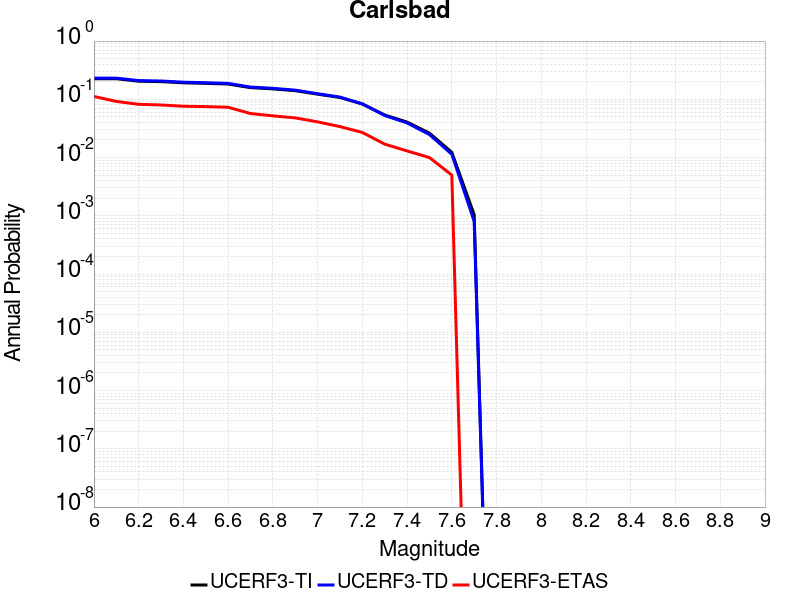

Source data for this figure (header and first rows):
Magnitude, UCERF3-TI Prob, UCERF3-TD Prob, UCERF3-ETAS Prob
6.0, 0.2258, 0.2314, 0.112
6.1, 0.2258, 0.2314, 0.092
6.2, 0.2044, 0.2096, 0.082
6.3, 0.2011, 0.2063, 0.08
6.4, 0.1919, 0.1969, 0.076
6.5, 0.1879, 0.1928, 0.075
6.6, 0.1829, 0.1876, 0.073
6.7, 0.1586, 0.1623, 0.057
6.8, 0.151, 0.1544, 0.052
6.9, 0.1407, 0.1437, 0.048
7.0, 0.1226, 0.1249, 0.041
7.1, 0.1075, 0.1091, 0.034
7.2, 0.08311, 0.08365, 0.027
7.3, 0.05379, 0.05276, 0.017
7.4, 0.04067, 0.0393, 0.013
7.5, 0.02628, 0.02484, 0.01
7.6, 0.0123, 0.01139, 0.005
7.7, 0.001043, 8.030532E-4, 0.0
